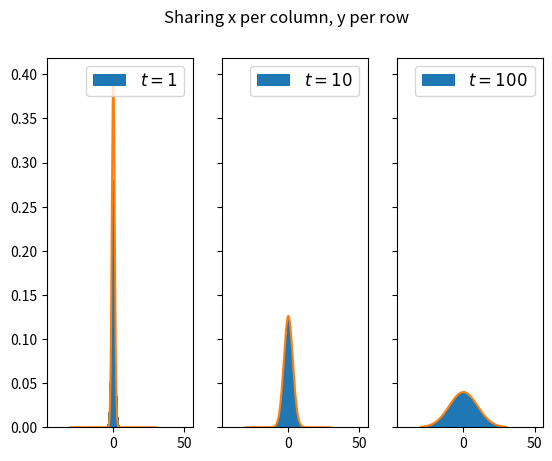

This chart was generated by the following Python code:
import numpy as np
import matplotlib.pyplot as plt

N = 100000
T = 100
x_func = np.linspace(-30,30,10000)
x = np.zeros(N)
def gaussian_vals(x,t):
    return 1/np.sqrt(2*np.pi*t)*np.exp(-x**2/(2*t))
    
    

fig, ((ax1), (ax2), (ax3)) = plt.subplots(1, 3, sharex=True, sharey=True)
fig.suptitle('Sharing x per column, y per row')

for ax in fig.get_axes():
    ax.label_outer()
    

for t in range(T+1):
    delta = np.random.normal(loc=0, scale=1, size=(N))
    x += delta
    if t == 1:
        ax1.hist(x, bins='auto', label=fr'$t=1$',density=True)
        ax1.plot(x_func ,gaussian_vals(x_func,t))
        ax1.legend(loc='upper right', fontsize=12)
    if t == 10:
        ax2.hist(x, bins='auto', label=fr'$t=10$',density=True)
        ax2.plot(x_func ,gaussian_vals(x_func,t))
        ax2.legend(loc='upper right', fontsize=12)
    if t == 100:
        ax3.hist(x, bins='auto', label=fr'$t=100$',density=True)
        ax3.plot(x_func, gaussian_vals(x_func,t))
        ax3.legend(loc='upper right', fontsize=12)

# plt.xlim(-T,T)
# plt.ylim(-T,T)


plt.show()


# for i in range(N):
#     plt.plot(T_vec, x[:,i] ,label=f"Cząstka {i}")


# plt.show()

# print(x)
